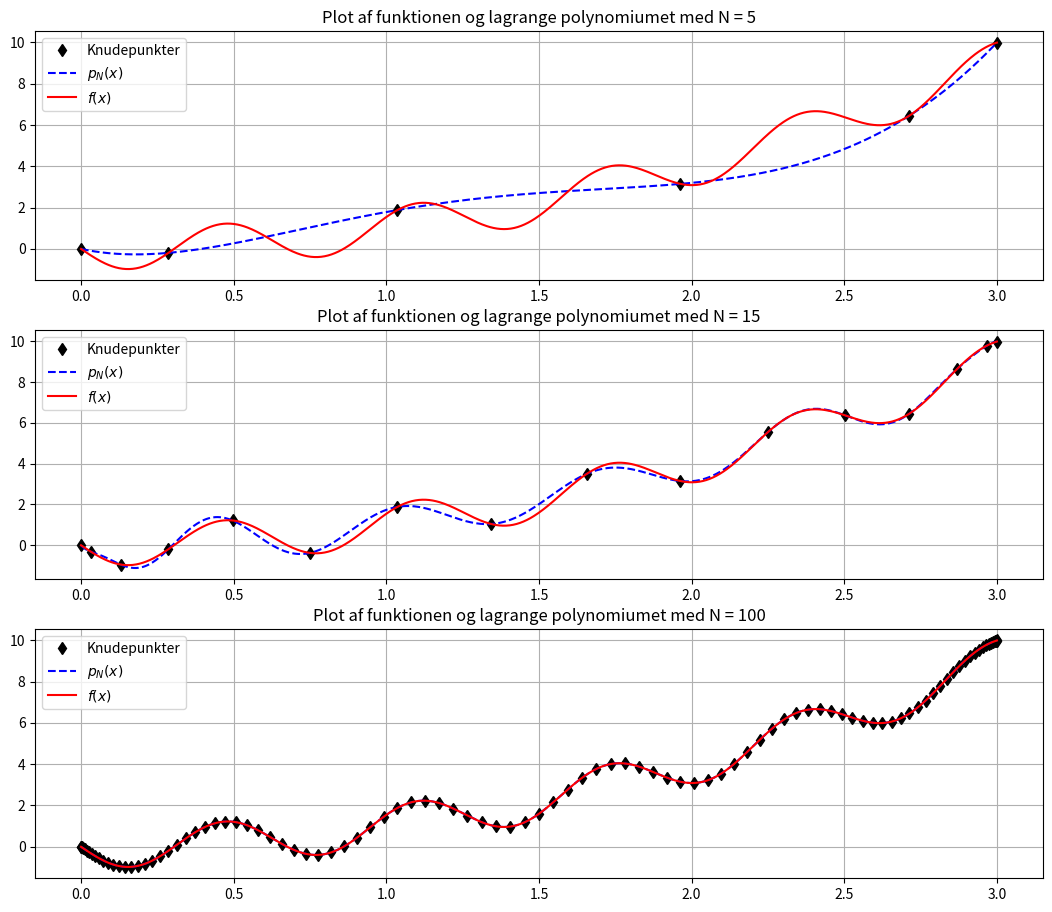

Recreate this plot in Python.
# -*- coding: utf-8 -*-

import numpy as np
from math import sin, cos, pi
import matplotlib.pyplot as plt

# Interpolating polynomial
def lagrange(x, x_values, y_values): 
    
    from functools import reduce
    # Lagrange basis polynomials
    def l(k,x):
        temp = [(x-x_values[j])/(x_values[k]-x_values[j])\
              for j in range(len(x_values)) if j != k]
        result = reduce(lambda x, y: x*y, temp)
        return result
    
    # Lagrange interpolation polynomial
    p = []
    for i in range(len(x)):
        temp = [y_values[k]*l(k,x[i]) for k in range(len(x_values))]
        p.append(sum(temp))
    
    return p

# Parameters for the experiment
a = 0
b = 3

def f(x):
    return x**2-sin(10*x)

# Error bound for equidistant points for the function f(x)=x^2-sin(10x)
def equi_bound(h, N):
    M = 10**(N+1)
    return 0.25*h**(N+1)*M

## Print the results
#print('-'*34)
#print('      Lagrange interpolation ')
#print('-'*34)
#print('  N     Error bound       Error')
#print('-'*34)
#for N in range(10,101,10):
#    
#    # Parameters for Lagrange interpolation
#    h = abs(b-a)/N
#    x_values = [a+k*h for k in range(N+1)] 
#    y_values = [f(x_values[k]) for k in range(N+1)]
#   
#    # New points for calculating the error max|f(x)-p_N(x)|
#    N_test =  797
#    h_test = abs(b-a)/N_test
#    x_test = [3*(1 - cos(k*pi/N))/2 for k in range(N_test+1)]
#     
#    # Calculate the approximation and the solution
#    approx = lagrange(x_test, x_values, y_values)
#    y_test = [f(x_test[k]) for k in range(N_test+1)]
#    
#    # Calculate the error
#    from operator import sub
#    temp1 = list(map(sub, y_test, approx))
#    temp2 = list(map(abs, temp1))
#    error = max(temp2)
#    
#    # Print a table
#    print('{:3d}  {:14.5E}  {:13.5E}'.format(N, \
#          equi_bound(h,N), error))
# =============================================================================
# Opgave 3
# =============================================================================
N = [5, 15, 100]
plt.figure(figsize=(13, 11))
for i in range(len(N)):
    #Chebyshev
    h_che = np.arange(0, N[i]+1)
    x_values_che = 3*(1-np.cos(h_che*np.pi/N[i]))/2
    y_values_che = [f(x_values_che[k]) for k in range(N[i]+1)]
    
    h = abs(b-a)/N[i]
    x_values = [a+k*h for k in range(N[i]+1)] 
    y_values = [f(x_values[k]) for k in range(N[i]+1)]
    N_test =  797
    h_test = abs(b-a)/N_test
    x_test = [a+k*h_test for k in range(N_test+1)]
    approx = lagrange(x_test, x_values_che, y_values_che)
    f_values = [f(x_test[k]) for k in range(N_test+1)]
        
    plt.subplot(3,1,1+i)
    plt.plot(x_values_che, y_values_che, 'kd', label="Knudepunkter")
    plt.plot(x_test, approx, 'b--', label="$p_N(x)$")
    plt.plot(x_test, f_values, 'r-', label="$f(x)$")
    plt.legend()
    plt.grid()
    plt.title("Plot af funktionen og lagrange polynomiumet med N = {:d}".format(N[i]))
plt.savefig("lagrange_plot_che.pdf")
plt.show()

# =============================================================================
# Opgave 6
# =============================================================================
#for N in range(34,42,1):
#    
#    # Parameters for Lagrange interpolation
#    h = abs(b-a)/N
#    x_values = [a+k*h for k in range(N+1)] 
#    y_values = [f(x_values[k]) for k in range(N+1)]
#   
#    # New points for calculating the error max|f(x)-p_N(x)|
#    N_test =  797
#    h_test = abs(b-a)/N_test
#    x_test = [a+k*h_test for k in range(N_test+1)]
#     
#    # Calculate the approximation and the solution
#    approx = lagrange(x_test, x_values, y_values)
#    y_test = [f(x_test[k]) for k in range(N_test+1)]
#    
#    # Calculate the error
#    from operator import sub
#    temp1 = list(map(sub, y_test, approx))
#    temp2 = list(map(abs, temp1))
#    error = max(temp2)
#    
#    # Print a table
#    print('{:3d}  {:14.5E}  {:13.5E}'.format(N, \
#          equi_bound(h,N), error))

